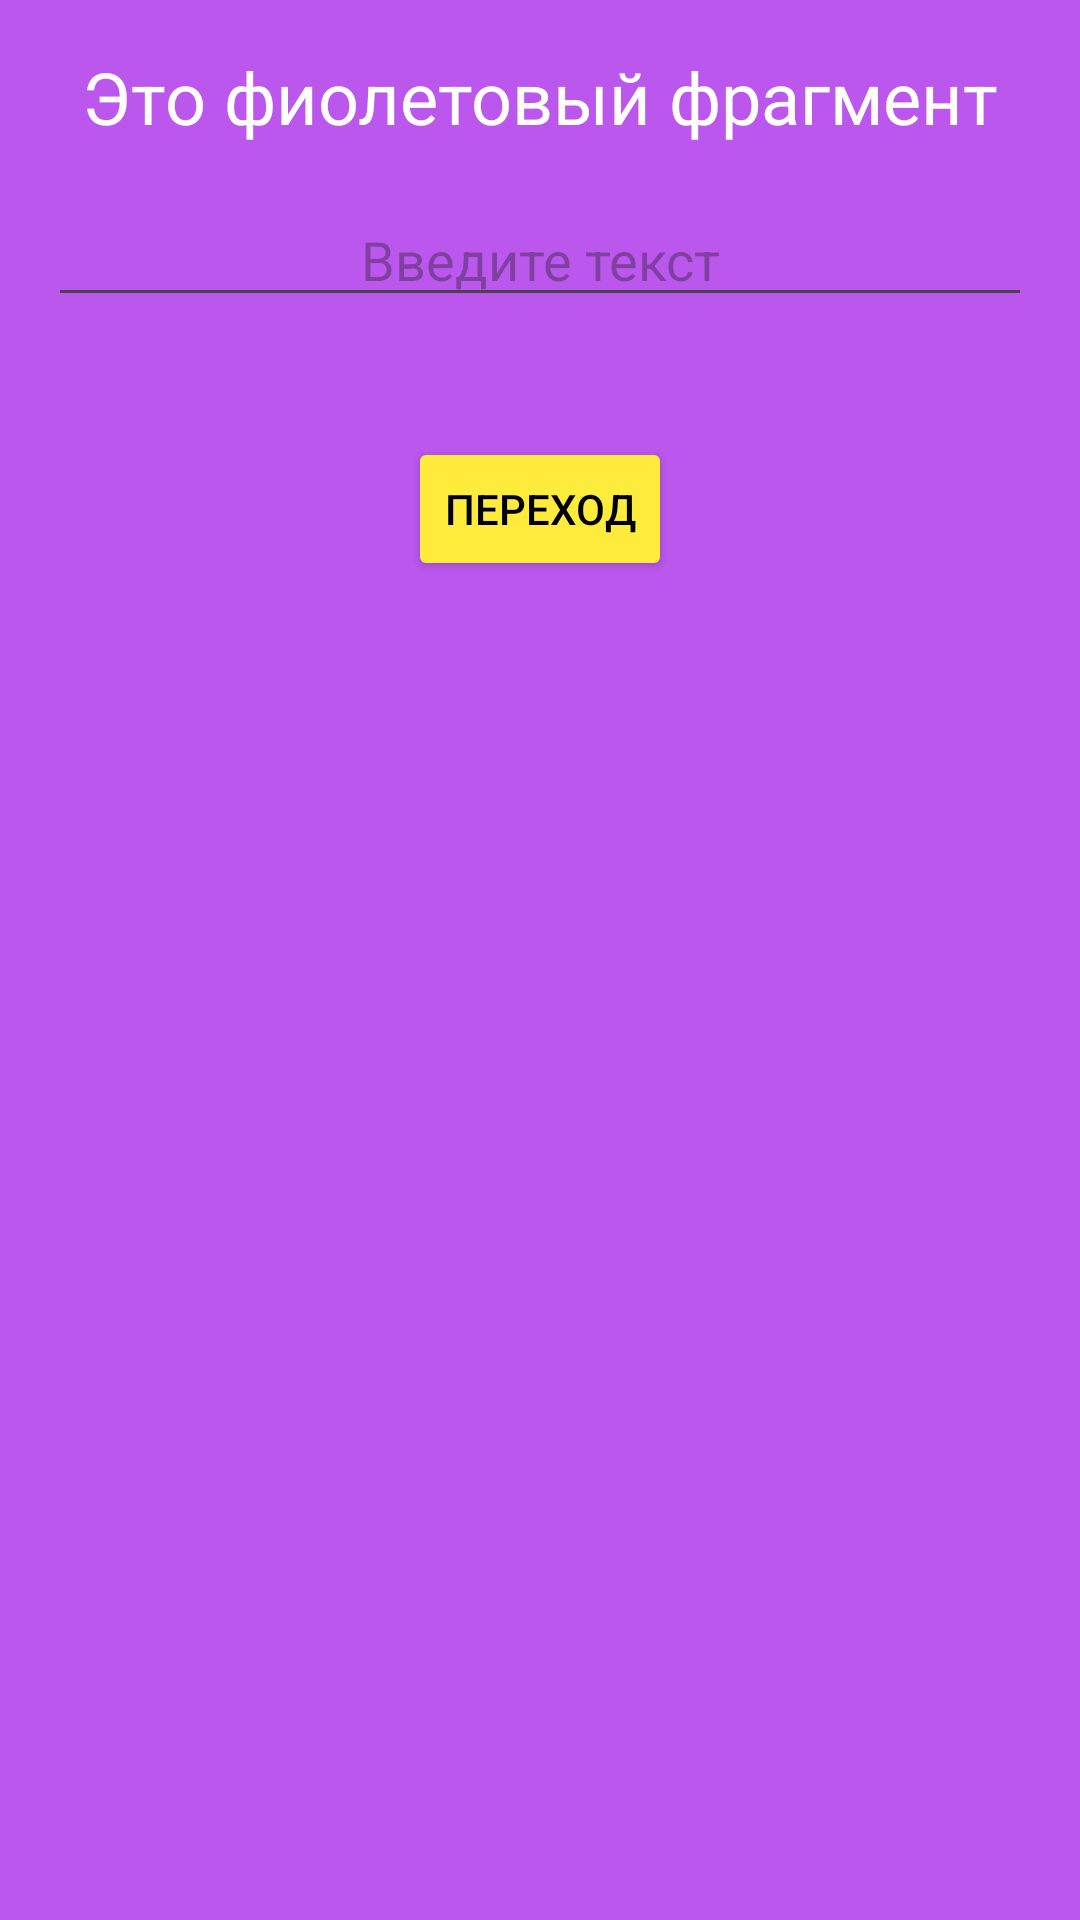

Reconstruct the res/layout file that produces this screen, plus the resources it refers to.
<!-- AndroidManifest.xml: application theme Theme.MyBundle -->
<!-- res/layout/fragment_violet.xml -->
<?xml version="1.0" encoding="utf-8"?>
<LinearLayout xmlns:android="http://schemas.android.com/apk/res/android"
    xmlns:tools="http://schemas.android.com/tools"
    android:layout_width="match_parent"
    android:layout_height="match_parent"
    tools:context=".VioletFragment"
    android:background="@color/violet"
    android:orientation="vertical">
    <TextView
        android:id="@+id/texttt"
        android:layout_width="match_parent"
        android:layout_height="wrap_content"
        android:text="Это фиолетовый фрагмент"
        android:textSize="24sp"
        android:gravity="center"
        android:layout_marginTop="16dp"
        android:textColor="@color/white"/>
    <EditText
        android:id="@+id/edit"
        android:layout_width="match_parent"
        android:layout_height="wrap_content"
        android:layout_margin="16dp"
        android:gravity="center"
        android:hint="Введите текст"
        android:textColor="@color/white"
        />
    <Button
        android:id="@+id/sendBtn"
        android:layout_width="wrap_content"
        android:layout_height="wrap_content"
        android:text="Переход"
        android:layout_gravity="center"
        android:layout_marginTop="24dp"
        android:backgroundTint="@color/yellow"
        android:textColor="@color/black"/>
</LinearLayout>
<!-- resources referenced by this layout -->
<resources>
  <color name="black">#FF000000</color>
  <color name="violet">#BB57ED</color>
  <color name="white">#FFFFFFFF</color>
  <color name="yellow">#FFEB3B</color>
  <style name="Theme.MyBundle" parent="Base.Theme.MyBundle" />
  <style name="Base.Theme.MyBundle" parent="Theme.Material3.DayNight.NoActionBar">
          
          
      </style>
</resources>
